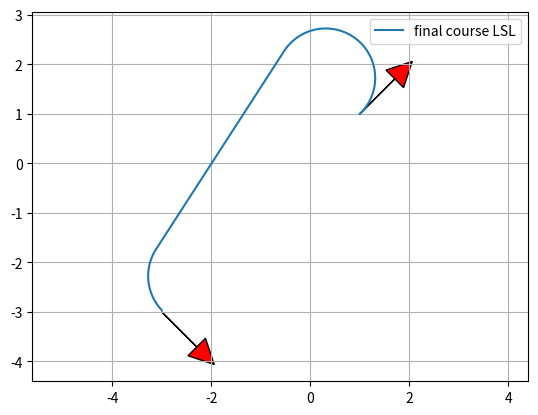

This chart was generated by the following Python code:
import math


def mod2pi(theta):
    return theta - 2.0 * math.pi * math.floor(theta / 2.0 / math.pi)


def pi_2_pi(angle):
    return (angle + math.pi) % (2*math.pi) - math.pi


def LSL(alpha, beta, d):
    sa = math.sin(alpha)
    sb = math.sin(beta)
    ca = math.cos(alpha)
    cb = math.cos(beta)
    c_ab = math.cos(alpha - beta)

    tmp0 = d + sa - sb

    mode = ["L", "S", "L"]
    p_squared = 2 + (d * d) - (2 * c_ab) + (2 * d * (sa - sb))
    if p_squared < 0:
        return None, None, None, mode
    tmp1 = math.atan2((cb - ca), tmp0)
    t = mod2pi(-alpha + tmp1)
    p = math.sqrt(p_squared)
    q = mod2pi(beta - tmp1)
    #  print(math.degrees(t), p, math.degrees(q))

    return t, p, q, mode


def RSR(alpha, beta, d):
    sa = math.sin(alpha)
    sb = math.sin(beta)
    ca = math.cos(alpha)
    cb = math.cos(beta)
    c_ab = math.cos(alpha - beta)

    tmp0 = d - sa + sb
    mode = ["R", "S", "R"]
    p_squared = 2 + (d * d) - (2 * c_ab) + (2 * d * (sb - sa))
    if p_squared < 0:
        return None, None, None, mode
    tmp1 = math.atan2((ca - cb), tmp0)
    t = mod2pi(alpha - tmp1)
    p = math.sqrt(p_squared)
    q = mod2pi(-beta + tmp1)

    return t, p, q, mode


def LSR(alpha, beta, d):
    sa = math.sin(alpha)
    sb = math.sin(beta)
    ca = math.cos(alpha)
    cb = math.cos(beta)
    c_ab = math.cos(alpha - beta)

    p_squared = -2 + (d * d) + (2 * c_ab) + (2 * d * (sa + sb))
    mode = ["L", "S", "R"]
    if p_squared < 0:
        return None, None, None, mode
    p = math.sqrt(p_squared)
    tmp2 = math.atan2((-ca - cb), (d + sa + sb)) - math.atan2(-2.0, p)
    t = mod2pi(-alpha + tmp2)
    q = mod2pi(-mod2pi(beta) + tmp2)

    return t, p, q, mode


def RSL(alpha, beta, d):
    sa = math.sin(alpha)
    sb = math.sin(beta)
    ca = math.cos(alpha)
    cb = math.cos(beta)
    c_ab = math.cos(alpha - beta)

    p_squared = (d * d) - 2 + (2 * c_ab) - (2 * d * (sa + sb))
    mode = ["R", "S", "L"]
    if p_squared < 0:
        return None, None, None, mode
    p = math.sqrt(p_squared)
    tmp2 = math.atan2((ca + cb), (d - sa - sb)) - math.atan2(2.0, p)
    t = mod2pi(alpha - tmp2)
    q = mod2pi(beta - tmp2)

    return t, p, q, mode


def RLR(alpha, beta, d):
    sa = math.sin(alpha)
    sb = math.sin(beta)
    ca = math.cos(alpha)
    cb = math.cos(beta)
    c_ab = math.cos(alpha - beta)

    mode = ["R", "L", "R"]
    tmp_rlr = (6.0 - d * d + 2.0 * c_ab + 2.0 * d * (sa - sb)) / 8.0
    if abs(tmp_rlr) > 1.0:
        return None, None, None, mode

    p = mod2pi(2 * math.pi - math.acos(tmp_rlr))
    t = mod2pi(alpha - math.atan2(ca - cb, d - sa + sb) + mod2pi(p / 2.0))
    q = mod2pi(alpha - beta - t + mod2pi(p))
    return t, p, q, mode


def LRL(alpha, beta, d):
    sa = math.sin(alpha)
    sb = math.sin(beta)
    ca = math.cos(alpha)
    cb = math.cos(beta)
    c_ab = math.cos(alpha - beta)

    mode = ["L", "R", "L"]
    tmp_lrl = (6. - d * d + 2 * c_ab + 2 * d * (- sa + sb)) / 8.
    if abs(tmp_lrl) > 1:
        return None, None, None, mode
    p = mod2pi(2 * math.pi - math.acos(tmp_lrl))
    t = mod2pi(-alpha - math.atan2(ca - cb, d + sa - sb) + p / 2.)
    q = mod2pi(mod2pi(beta) - alpha - t + mod2pi(p))

    return t, p, q, mode


def dubins_path_planning_from_origin(ex, ey, eyaw, c):
    # nomalize
    dx = ex
    dy = ey
    D = math.sqrt(dx ** 2.0 + dy ** 2.0)
    d = D / c
    #  print(dx, dy, D, d)

    theta = mod2pi(math.atan2(dy, dx))
    alpha = mod2pi(- theta)
    beta = mod2pi(eyaw - theta)
    #  print(theta, alpha, beta, d)

    planners = [LSL, RSR, LSR, RSL, RLR, LRL]

    bcost = float("inf")
    bt, bp, bq, bmode = None, None, None, None

    for planner in planners:
        t, p, q, mode = planner(alpha, beta, d)
        if t is None:
            #  print("".join(mode) + " cannot generate path")
            continue

        cost = (abs(t) + abs(p) + abs(q))
        if bcost > cost:
            bt, bp, bq, bmode = t, p, q, mode
            bcost = cost

    #  print(bmode)
    px, py, pyaw = generate_course([bt, bp, bq], bmode, c)

    return px, py, pyaw, bmode, bcost


def dubins_path_planning(sx, sy, syaw, ex, ey, eyaw, c):
    ex = ex - sx
    ey = ey - sy

    lex = math.cos(syaw) * ex + math.sin(syaw) * ey
    ley = - math.sin(syaw) * ex + math.cos(syaw) * ey
    leyaw = eyaw - syaw

    lpx, lpy, lpyaw, mode, clen = dubins_path_planning_from_origin(
        lex, ley, leyaw, c)

    px = [math.cos(-syaw) * x + math.sin(-syaw) *
          y + sx for x, y in zip(lpx, lpy)]
    py = [- math.sin(-syaw) * x + math.cos(-syaw) *
          y + sy for x, y in zip(lpx, lpy)]
    pyaw = [pi_2_pi(iyaw + syaw) for iyaw in lpyaw]
    
    return px, py, pyaw, mode, clen


def generate_course(length, mode, c):

    px = [0.0]
    py = [0.0]
    pyaw = [0.0]

    for m, l in zip(mode, length):
        pd = 0.0
        if m is "S":
            d = 1.0 / c
        else:  # turning couse
            d = math.radians(3.0)

        while pd < abs(l - d):
            #  print(pd, l)
            px.append(px[-1] + d * c * math.cos(pyaw[-1]))
            py.append(py[-1] + d * c * math.sin(pyaw[-1]))

            if m is "L":  # left turn
                pyaw.append(pyaw[-1] + d)
            elif m is "S":  # Straight
                pyaw.append(pyaw[-1])
            elif m is "R":  # right turn
                pyaw.append(pyaw[-1] - d)
            pd += d
        else:
            d = l - pd
            px.append(px[-1] + d * c * math.cos(pyaw[-1]))
            py.append(py[-1] + d * c * math.sin(pyaw[-1]))

            if m is "L":  # left turn
                pyaw.append(pyaw[-1] + d)
            elif m is "S":  # Straight
                pyaw.append(pyaw[-1])
            elif m is "R":  # right turn
                pyaw.append(pyaw[-1] - d)
            pd += d

    return px, py, pyaw


def marker(x, y, yaw, length=1.0, width=0.5, fc="r", ec="k"):
    u"""
    Plot arrow
    """
    import matplotlib.pyplot as plt

    if not isinstance(x, float):
        for (ix, iy, iyaw) in zip(x, y, yaw):
            marker(ix, iy, iyaw)
    else:
        plt.arrow(x, y, length * math.cos(yaw), length * math.sin(yaw),
                  fc=fc, ec=ec, head_width=width, head_length=width)
        plt.plot(x, y)


if __name__ == '__main__':
    print("Dubins path planner sample start!!")
    import matplotlib.pyplot as plt

    start_x = 1.0  # [m]
    start_y = 1.0  # [m]
    start_yaw = math.radians(45.0)  # [rad]

    end_x = -3.0  # [m]
    end_y = -3.0  # [m]
    end_yaw = math.radians(-45.0)  # [rad]

    curvature = 1.0

    px, py, pyaw, mode, clen = dubins_path_planning(start_x, start_y, start_yaw,
                                                    end_x, end_y, end_yaw, curvature)

    plt.plot(px, py, label="final course " + "".join(mode))

    # plotting
    marker(start_x, start_y, start_yaw)
    marker(end_x, end_y, end_yaw)

    #  for (ix, iy, iyaw) in zip(px, py, pyaw):
    #  marker(ix, iy, iyaw, fc="b")

    plt.legend()
    plt.grid(True)
    plt.axis("equal")
    plt.show()